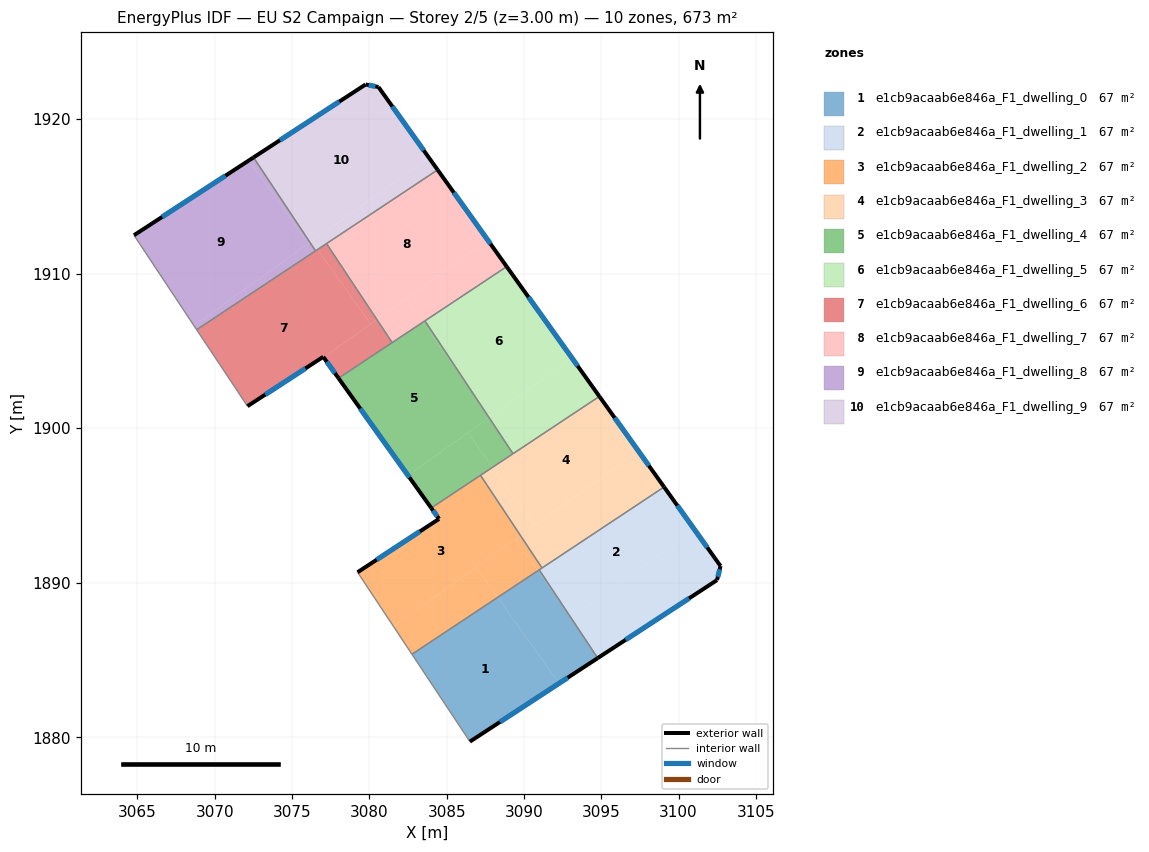
=== STOREY PLAN SPEC (per zone: floor XY polygon, exterior-wall plan segments, windows/doors) ===
zone 1: e1cb9acaab6e846a_F1_dwelling_0  (67.3 m²)
  floor: (3088.30, 1889.06) (3092.27, 1883.50) (3086.50, 1879.73) (3082.76, 1885.38)
  floor: (3092.68, 1888.28) (3094.77, 1885.13) (3092.27, 1883.50) (3088.30, 1889.06) (3090.89, 1890.78)
  floor: (3090.98, 1890.84) (3092.68, 1888.28) (3090.89, 1890.78)
  exterior wall: (3086.50, 1879.73) – (3094.77, 1885.13)  [9.9 m]
    window: (3088.44, 1881.00) – (3092.83, 1883.86)  [8.3 m²]
  interior walls: 3
zone 2: e1cb9acaab6e846a_F1_dwelling_1  (67.3 m²)
  floor: (3099.06, 1896.19) (3101.03, 1893.43) (3093.07, 1887.74) (3092.68, 1888.28) (3090.98, 1890.84)
  floor: (3101.03, 1893.43) (3102.71, 1891.08) (3102.49, 1890.17) (3094.77, 1885.13) (3092.68, 1888.28) (3093.07, 1887.74)
  exterior wall: (3102.71, 1891.08) – (3099.06, 1896.19)  [6.3 m]
    window: (3101.85, 1892.28) – (3099.92, 1894.99)  [5.3 m²]
  exterior wall: (3102.49, 1890.17) – (3102.71, 1891.08)  [0.9 m]
    window: (3102.54, 1890.39) – (3102.66, 1890.87)  [0.8 m²]
  exterior wall: (3094.77, 1885.13) – (3102.49, 1890.17)  [9.2 m]
    window: (3096.58, 1886.31) – (3100.67, 1888.99)  [7.8 m²]
  interior walls: 3
zone 3: e1cb9acaab6e846a_F1_dwelling_2  (67.3 m²)
  floor: (3087.19, 1896.95) (3089.77, 1893.05) (3081.56, 1887.18) (3079.24, 1890.68) (3084.51, 1894.13) (3084.00, 1894.84)
  floor: (3086.91, 1891.00) (3088.30, 1889.06) (3082.76, 1885.38) (3081.56, 1887.18)
  floor: (3089.44, 1892.81) (3090.89, 1890.78) (3088.30, 1889.06) (3086.91, 1891.00)
  floor: (3089.77, 1893.05) (3091.17, 1890.96) (3090.89, 1890.78) (3089.44, 1892.81)
  exterior wall: (3084.00, 1894.84) – (3084.51, 1894.13)  [0.9 m]
    window: (3084.12, 1894.67) – (3084.39, 1894.30)  [0.7 m²]
  exterior wall: (3084.51, 1894.13) – (3079.24, 1890.68)  [6.3 m]
    window: (3083.27, 1893.32) – (3080.48, 1891.49)  [5.3 m²]
  interior walls: 5
zone 4: e1cb9acaab6e846a_F1_dwelling_3  (67.3 m²)
  floor: (3094.88, 1902.05) (3097.41, 1898.51) (3090.68, 1893.70) (3087.98, 1897.48)
  floor: (3097.41, 1898.51) (3099.06, 1896.19) (3091.17, 1890.96) (3089.77, 1893.05)
  floor: (3087.98, 1897.48) (3090.68, 1893.70) (3089.77, 1893.05) (3087.19, 1896.95)
  exterior wall: (3099.06, 1896.19) – (3094.88, 1902.05)  [7.2 m]
    window: (3098.08, 1897.57) – (3095.86, 1900.68)  [6.1 m²]
  interior walls: 4
zone 5: e1cb9acaab6e846a_F1_dwelling_4  (67.3 m²)
  floor: (3083.44, 1906.84) (3086.43, 1902.66) (3087.74, 1900.69) (3082.50, 1896.94) (3078.01, 1903.23)
  floor: (3086.38, 1899.71) (3087.98, 1897.48) (3084.00, 1894.84) (3082.50, 1896.94)
  floor: (3087.74, 1900.69) (3089.29, 1898.35) (3087.98, 1897.48) (3086.38, 1899.71)
  floor: (3083.59, 1906.94) (3086.43, 1902.66) (3083.44, 1906.84)
  exterior wall: (3078.01, 1903.23) – (3084.00, 1894.84)  [10.3 m]
    window: (3079.41, 1901.26) – (3082.59, 1896.81)  [8.7 m²]
  interior walls: 5
zone 6: e1cb9acaab6e846a_F1_dwelling_5  (67.3 m²)
  floor: (3088.88, 1910.45) (3093.11, 1904.53) (3087.81, 1900.74) (3086.43, 1902.66) (3083.59, 1906.94)
  floor: (3093.11, 1904.53) (3094.88, 1902.05) (3089.29, 1898.35) (3087.74, 1900.69)
  floor: (3086.43, 1902.66) (3087.81, 1900.74) (3087.74, 1900.69)
  exterior wall: (3094.88, 1902.05) – (3088.88, 1910.45)  [10.3 m]
    window: (3093.47, 1904.02) – (3090.29, 1908.48)  [8.7 m²]
  interior walls: 3
zone 7: e1cb9acaab6e846a_F1_dwelling_6  (67.3 m²)
  floor: (3076.65, 1911.55) (3080.08, 1906.74) (3077.05, 1904.57) (3077.02, 1904.61) (3072.12, 1901.42) (3070.33, 1904.11) (3069.73, 1905.00) (3068.83, 1906.36)
  floor: (3080.48, 1907.03) (3081.48, 1905.53) (3078.01, 1903.23) (3077.05, 1904.57)
  floor: (3077.23, 1911.93) (3080.48, 1907.03) (3080.08, 1906.74) (3076.65, 1911.55)
  exterior wall: (3077.02, 1904.61) – (3078.01, 1903.23)  [1.7 m]
    window: (3077.25, 1904.29) – (3077.77, 1903.56)  [1.4 m²]
  exterior wall: (3072.12, 1901.42) – (3077.02, 1904.61)  [5.8 m]
    window: (3073.27, 1902.17) – (3075.87, 1903.86)  [4.9 m²]
  interior walls: 7
zone 8: e1cb9acaab6e846a_F1_dwelling_7  (67.3 m²)
  floor: (3084.42, 1916.70) (3087.66, 1912.16) (3080.48, 1907.03) (3077.23, 1911.93)
  floor: (3082.35, 1908.36) (3083.44, 1906.84) (3081.48, 1905.53) (3080.48, 1907.03)
  floor: (3087.66, 1912.16) (3088.88, 1910.45) (3083.44, 1906.84) (3082.35, 1908.36)
  exterior wall: (3088.88, 1910.45) – (3084.42, 1916.70)  [7.7 m]
    window: (3087.83, 1911.92) – (3085.46, 1915.23)  [6.5 m²]
  interior walls: 4
zone 9: e1cb9acaab6e846a_F1_dwelling_8  (67.3 m²)
  floor: (3072.21, 1917.31) (3076.06, 1911.93) (3068.65, 1906.64) (3064.78, 1912.47)
  floor: (3072.51, 1917.51) (3076.16, 1912.01) (3076.06, 1911.93) (3072.21, 1917.31)
  floor: (3076.16, 1912.01) (3076.52, 1911.46) (3068.83, 1906.36) (3068.65, 1906.64)
  exterior wall: (3072.51, 1917.51) – (3064.78, 1912.47)  [9.2 m]
    window: (3070.70, 1916.33) – (3066.60, 1913.66)  [7.8 m²]
  interior walls: 3
zone 10: e1cb9acaab6e846a_F1_dwelling_9  (67.3 m²)
  floor: (3080.59, 1922.06) (3083.85, 1917.50) (3076.16, 1912.01) (3072.51, 1917.51) (3079.76, 1922.23)
  floor: (3083.85, 1917.50) (3084.42, 1916.70) (3076.65, 1911.55) (3076.27, 1912.08)
  floor: (3076.27, 1912.08) (3076.65, 1911.55) (3076.52, 1911.46) (3076.16, 1912.01)
  exterior wall: (3079.76, 1922.23) – (3072.51, 1917.51)  [8.6 m]
    window: (3078.06, 1921.12) – (3074.21, 1918.62)  [7.3 m²]
  exterior wall: (3080.59, 1922.06) – (3079.76, 1922.23)  [0.8 m]
    window: (3080.39, 1922.10) – (3079.95, 1922.19)  [0.7 m²]
  exterior wall: (3084.42, 1916.70) – (3080.59, 1922.06)  [6.6 m]
    window: (3083.52, 1917.96) – (3081.49, 1920.80)  [5.6 m²]
  interior walls: 3

=== DERIVED (storey summary) ===
Building: EU S2 Campaign
Storey: 2 of 5  (floor level z = 3.00 m)
Storey gross floor area: 672.7 m²
Zones on this storey: 10
  - e1cb9acaab6e846a_F1_dwelling_0: floor 67.3 m²; exterior wall 9.9 m (29.6 m²); 1 window(s) 8.3 m²; WWR 28.1%
  - e1cb9acaab6e846a_F1_dwelling_1: floor 67.3 m²; exterior wall 16.4 m (49.3 m²); 3 window(s) 13.9 m²; WWR 28.1%
  - e1cb9acaab6e846a_F1_dwelling_2: floor 67.3 m²; exterior wall 7.2 m (21.5 m²); 2 window(s) 6.0 m²; WWR 28.1%
  - e1cb9acaab6e846a_F1_dwelling_3: floor 67.3 m²; exterior wall 7.2 m (21.6 m²); 1 window(s) 6.1 m²; WWR 28.1%
  - e1cb9acaab6e846a_F1_dwelling_4: floor 67.3 m²; exterior wall 10.3 m (30.9 m²); 1 window(s) 8.7 m²; WWR 28.1%
  - e1cb9acaab6e846a_F1_dwelling_5: floor 67.3 m²; exterior wall 10.3 m (30.9 m²); 1 window(s) 8.7 m²; WWR 28.1%
  - e1cb9acaab6e846a_F1_dwelling_6: floor 67.3 m²; exterior wall 7.5 m (22.6 m²); 2 window(s) 6.4 m²; WWR 28.1%
  - e1cb9acaab6e846a_F1_dwelling_7: floor 67.3 m²; exterior wall 7.7 m (23.1 m²); 1 window(s) 6.5 m²; WWR 28.1%
  - e1cb9acaab6e846a_F1_dwelling_8: floor 67.3 m²; exterior wall 9.2 m (27.7 m²); 1 window(s) 7.8 m²; WWR 28.1%
  - e1cb9acaab6e846a_F1_dwelling_9: floor 67.3 m²; exterior wall 16.1 m (48.2 m²); 3 window(s) 13.6 m²; WWR 28.1%
Zone adjacency (shared interzone walls):
  - e1cb9acaab6e846a_F1_dwelling_0 ↔ e1cb9acaab6e846a_F1_dwelling_1
  - e1cb9acaab6e846a_F1_dwelling_0 ↔ e1cb9acaab6e846a_F1_dwelling_2
  - e1cb9acaab6e846a_F1_dwelling_1 ↔ e1cb9acaab6e846a_F1_dwelling_2
  - e1cb9acaab6e846a_F1_dwelling_1 ↔ e1cb9acaab6e846a_F1_dwelling_3
  - e1cb9acaab6e846a_F1_dwelling_2 ↔ e1cb9acaab6e846a_F1_dwelling_3
  - e1cb9acaab6e846a_F1_dwelling_2 ↔ e1cb9acaab6e846a_F1_dwelling_4
  - e1cb9acaab6e846a_F1_dwelling_3 ↔ e1cb9acaab6e846a_F1_dwelling_4
  - e1cb9acaab6e846a_F1_dwelling_3 ↔ e1cb9acaab6e846a_F1_dwelling_5
  - e1cb9acaab6e846a_F1_dwelling_4 ↔ e1cb9acaab6e846a_F1_dwelling_5
  - e1cb9acaab6e846a_F1_dwelling_4 ↔ e1cb9acaab6e846a_F1_dwelling_6
  - e1cb9acaab6e846a_F1_dwelling_4 ↔ e1cb9acaab6e846a_F1_dwelling_7
  - e1cb9acaab6e846a_F1_dwelling_5 ↔ e1cb9acaab6e846a_F1_dwelling_7
  - e1cb9acaab6e846a_F1_dwelling_6 ↔ e1cb9acaab6e846a_F1_dwelling_7
  - e1cb9acaab6e846a_F1_dwelling_6 ↔ e1cb9acaab6e846a_F1_dwelling_8
  - e1cb9acaab6e846a_F1_dwelling_6 ↔ e1cb9acaab6e846a_F1_dwelling_9
  - e1cb9acaab6e846a_F1_dwelling_7 ↔ e1cb9acaab6e846a_F1_dwelling_9
  - e1cb9acaab6e846a_F1_dwelling_8 ↔ e1cb9acaab6e846a_F1_dwelling_9